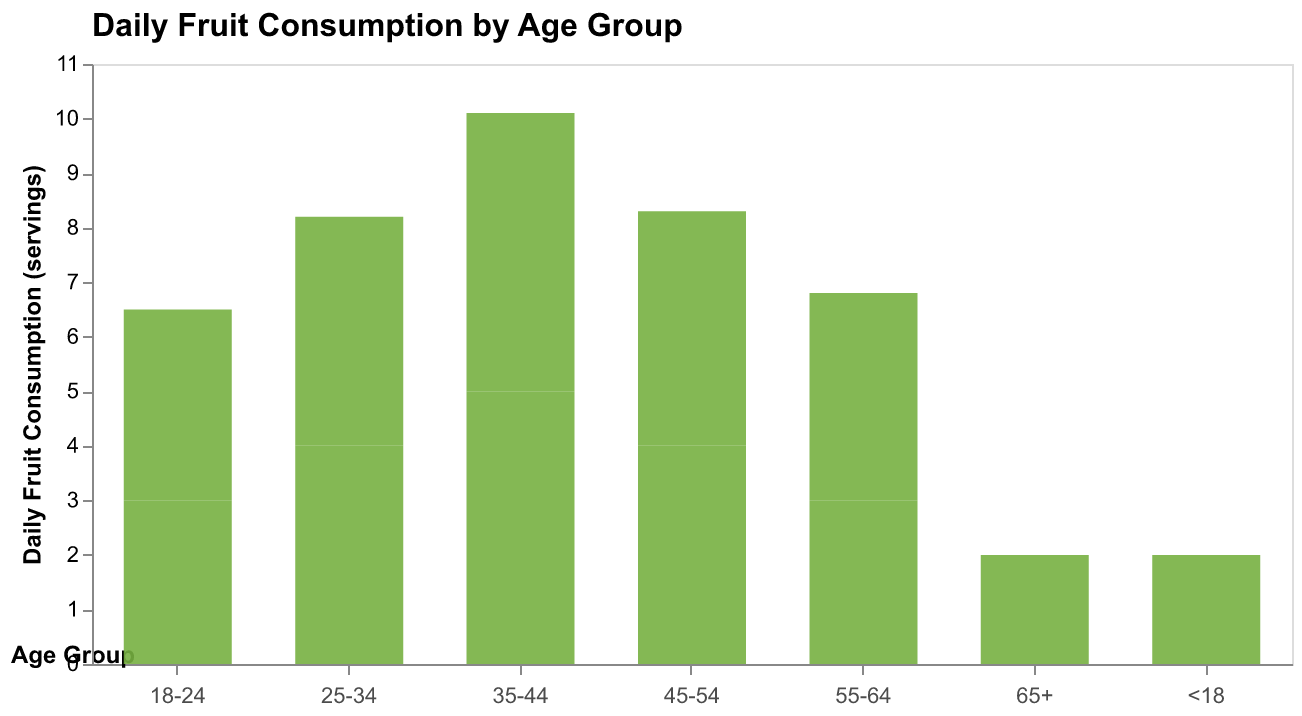

The file beside this chart, header and first rows:
Age Group, Daily Fruit Consumption
<18, 2.0
18-24, 3.0
25-34, 4.0
35-44, 5.0
45-54, 4.0
55-64, 3.0
65+, 2.0
18-24, 3.5
25-34, 4.2
35-44, 5.1
45-54, 4.3
55-64, 3.8
